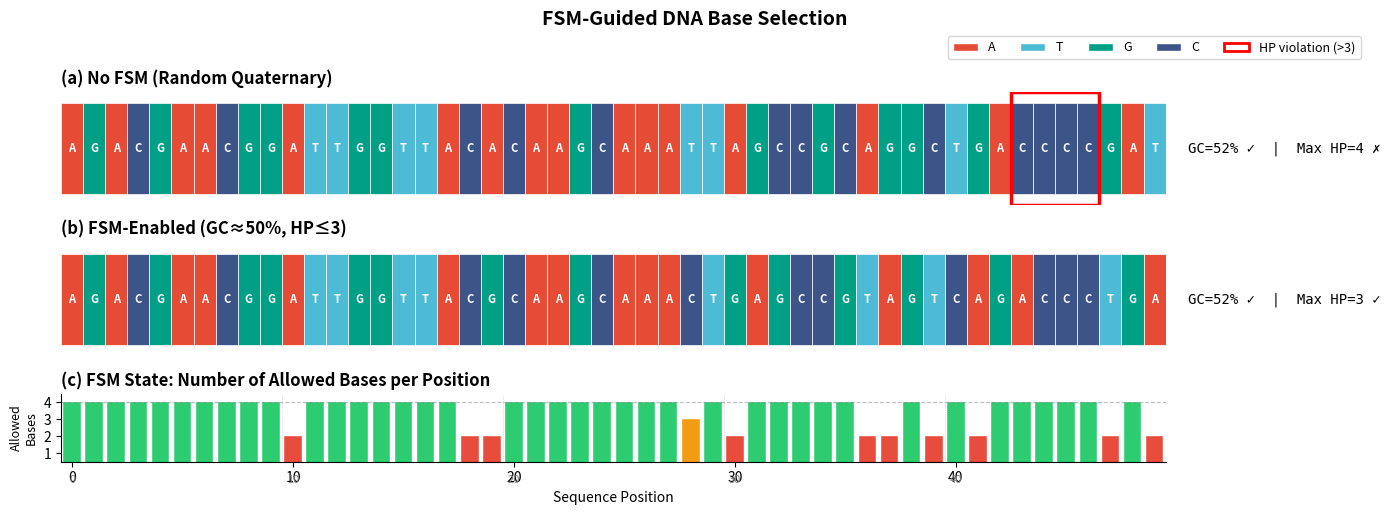

Recreate this plot in Python.
#!/usr/bin/env python3
"""
FSM Steering Visualization for DNA Base Selection
==================================================
Visualizes how a constraint-aware FSM steers DNA base selection
compared to unconstrained random encoding.

For publication in ISCAS 2026.
"""

import random
import matplotlib.pyplot as plt
import matplotlib.patches as mpatches
from matplotlib.colors import ListedColormap
import numpy as np


# =============================================================================
# FSM Constraint Controller
# =============================================================================

class FSMConstraint:
    """FSM for biochemical constraint enforcement."""
    
    BASE_TO_IDX = {'A': 0, 'T': 1, 'G': 2, 'C': 3}
    IDX_TO_BASE = {0: 'A', 1: 'T', 2: 'G', 3: 'C'}
    GC_BASES = {2, 3}  # G=2, C=3
    AT_BASES = {0, 1}  # A=0, T=1
    
    def __init__(self, gc_window: int = 10, gc_target: float = 0.5, 
                 gc_tolerance: float = 0.1, max_homopolymer: int = 3):
        self.gc_window = gc_window
        self.gc_low = gc_target - gc_tolerance
        self.gc_high = gc_target + gc_tolerance
        self.max_hp = max_homopolymer
        self.reset()
    
    def reset(self):
        self.history = []
        self.hp_base = None
        self.hp_len = 0
    
    def get_gc_count(self) -> int:
        window = self.history[-self.gc_window:] if len(self.history) >= self.gc_window else self.history
        return sum(1 for b in window if b in self.GC_BASES)
    
    def get_allowed_mask(self) -> list:
        """Returns [allow_A, allow_T, allow_G, allow_C]."""
        mask = [True, True, True, True]
        
        # Homopolymer constraint
        if self.hp_base is not None and self.hp_len >= self.max_hp:
            mask[self.hp_base] = False
        
        # GC constraint
        if len(self.history) >= self.gc_window:
            gc_count = self.get_gc_count()
            gc_ratio = gc_count / self.gc_window
            
            if gc_ratio >= self.gc_high:
                oldest = self.history[-self.gc_window]
                if oldest not in self.GC_BASES:
                    mask[2] = False  # G
                    mask[3] = False  # C
            elif gc_ratio <= self.gc_low:
                oldest = self.history[-self.gc_window]
                if oldest not in self.AT_BASES:
                    mask[0] = False  # A
                    mask[1] = False  # T
        
        # Fail-safe
        if not any(mask):
            mask = [True, True, True, True]
            if self.hp_base is not None and self.hp_len >= self.max_hp:
                mask[self.hp_base] = False
        
        return mask
    
    def update(self, base_idx: int):
        self.history.append(base_idx)
        if self.hp_base == base_idx:
            self.hp_len += 1
        else:
            self.hp_base = base_idx
            self.hp_len = 1


# =============================================================================
# Sequence Generation
# =============================================================================

def generate_random_sequence(length: int, seed: int = 42) -> list:
    """Generate random DNA sequence (no constraints)."""
    rng = random.Random(seed)
    return [rng.randint(0, 3) for _ in range(length)]


def generate_fsm_sequence(length: int, seed: int = 42) -> tuple:
    """Generate FSM-constrained DNA sequence."""
    rng = random.Random(seed)
    fsm = FSMConstraint(gc_window=10, max_homopolymer=3)
    
    sequence = []
    allowed_counts = []
    
    for _ in range(length):
        mask = fsm.get_allowed_mask()
        allowed = [i for i in range(4) if mask[i]]
        allowed_counts.append(len(allowed))
        
        # Choose randomly from allowed bases
        base_idx = rng.choice(allowed)
        sequence.append(base_idx)
        fsm.update(base_idx)
    
    return sequence, allowed_counts


# =============================================================================
# Constraint Analysis
# =============================================================================

def analyze_sequence(seq: list) -> dict:
    """Compute constraint metrics."""
    # GC content
    gc_count = sum(1 for b in seq if b in {2, 3})
    gc_ratio = gc_count / len(seq) if seq else 0
    
    # Max homopolymer
    max_hp = 1
    current_hp = 1
    for i in range(1, len(seq)):
        if seq[i] == seq[i-1]:
            current_hp += 1
            max_hp = max(max_hp, current_hp)
        else:
            current_hp = 1
    
    # Homopolymer runs (for visualization)
    hp_runs = []
    start = 0
    for i in range(1, len(seq)):
        if seq[i] != seq[i-1]:
            if i - start > 1:
                hp_runs.append((start, i-1, seq[start]))
            start = i
    if len(seq) - start > 1:
        hp_runs.append((start, len(seq)-1, seq[start]))
    
    return {
        'gc_ratio': gc_ratio,
        'max_hp': max_hp,
        'hp_runs': hp_runs
    }


# =============================================================================
# Visualization
# =============================================================================

def create_fsm_steering_figure(save_path: str = "fsm_steering.png"):
    """Create publication-ready FSM steering visualization."""
    
    # Generate sequences
    length = 50
    seed = 123  # Seed that produces good illustration
    
    random_seq = generate_random_sequence(length, seed)
    fsm_seq, allowed_counts = generate_fsm_sequence(length, seed)
    
    # Analyze
    random_stats = analyze_sequence(random_seq)
    fsm_stats = analyze_sequence(fsm_seq)
    
    # Color scheme for bases (colorblind-friendly)
    base_colors = {
        0: '#E64B35',  # A - Red
        1: '#4DBBD5',  # T - Cyan  
        2: '#00A087',  # G - Teal
        3: '#3C5488',  # C - Blue
    }
    
    # Create figure
    fig, axes = plt.subplots(3, 1, figsize=(14, 5), 
                             gridspec_kw={'height_ratios': [1, 1, 0.6]})
    
    # Helper to draw sequence strip
    def draw_sequence_strip(ax, seq, title, stats, show_violations=True):
        ax.set_xlim(-0.5, length - 0.5)
        ax.set_ylim(-0.5, 0.5)
        
        # Draw each base as a colored rectangle
        for i, base in enumerate(seq):
            rect = plt.Rectangle((i - 0.5, -0.4), 1, 0.8, 
                                  facecolor=base_colors[base],
                                  edgecolor='white', linewidth=0.5)
            ax.add_patch(rect)
            
            # Add base letter
            base_letter = FSMConstraint.IDX_TO_BASE[base]
            ax.text(i, 0, base_letter, ha='center', va='center', 
                   fontsize=8, fontweight='bold', color='white')
        
        # Highlight homopolymer violations (>3)
        if show_violations:
            for start, end, base in stats['hp_runs']:
                run_len = end - start + 1
                if run_len > 3:
                    rect = plt.Rectangle((start - 0.5, -0.5), run_len, 1,
                                         facecolor='none', edgecolor='red',
                                         linewidth=2.5, linestyle='-')
                    ax.add_patch(rect)
        
        # Title and stats
        gc_status = "✓" if 0.4 <= stats['gc_ratio'] <= 0.6 else "✗"
        hp_status = "✓" if stats['max_hp'] <= 3 else "✗"
        
        title_text = f"{title}"
        stats_text = f"GC={stats['gc_ratio']*100:.0f}% {gc_status}  |  Max HP={stats['max_hp']} {hp_status}"
        
        ax.set_title(title_text, fontsize=12, fontweight='bold', loc='left')
        ax.text(length + 0.5, 0, stats_text, va='center', ha='left', fontsize=10,
               fontfamily='monospace')
        
        ax.set_yticks([])
        ax.set_xticks([])
        ax.spines['top'].set_visible(False)
        ax.spines['right'].set_visible(False)
        ax.spines['left'].set_visible(False)
        ax.spines['bottom'].set_visible(False)
    
    # Draw random sequence (top)
    draw_sequence_strip(axes[0], random_seq, "(a) No FSM (Random Quaternary)", random_stats)
    
    # Draw FSM sequence (middle)
    draw_sequence_strip(axes[1], fsm_seq, "(b) FSM-Enabled (GC≈50%, HP≤3)", fsm_stats)
    
    # Draw allowed bases indicator (bottom)
    ax2 = axes[2]
    ax2.set_xlim(-0.5, length - 0.5)
    ax2.set_ylim(0.5, 4.5)
    
    # Bar showing allowed count at each position
    colors_allowed = ['#2ecc71' if c == 4 else '#f39c12' if c == 3 else '#e74c3c' for c in allowed_counts]
    ax2.bar(range(length), allowed_counts, color=colors_allowed, edgecolor='white', linewidth=0.3)
    
    ax2.set_ylabel('Allowed\nBases', fontsize=9)
    ax2.set_xlabel('Sequence Position', fontsize=10)
    ax2.set_yticks([1, 2, 3, 4])
    ax2.set_title("(c) FSM State: Number of Allowed Bases per Position", 
                  fontsize=12, fontweight='bold', loc='left')
    ax2.axhline(y=4, color='gray', linestyle='--', linewidth=0.8, alpha=0.5)
    ax2.spines['top'].set_visible(False)
    ax2.spines['right'].set_visible(False)
    
    # Add position markers every 10
    for i in range(0, length + 1, 10):
        ax2.axvline(x=i - 0.5, color='gray', linestyle=':', linewidth=0.5, alpha=0.5)
        if i < length:
            ax2.text(i, -0.3, str(i), ha='center', va='top', fontsize=8, color='gray')
    
    # Legend
    legend_elements = [
        mpatches.Patch(facecolor=base_colors[0], edgecolor='white', label='A'),
        mpatches.Patch(facecolor=base_colors[1], edgecolor='white', label='T'),
        mpatches.Patch(facecolor=base_colors[2], edgecolor='white', label='G'),
        mpatches.Patch(facecolor=base_colors[3], edgecolor='white', label='C'),
        mpatches.Patch(facecolor='none', edgecolor='red', linewidth=2, label='HP violation (>3)'),
    ]
    fig.legend(handles=legend_elements, loc='upper right', ncol=5, 
               fontsize=9, frameon=True, bbox_to_anchor=(0.98, 0.98))
    
    # Overall title
    fig.suptitle('FSM-Guided DNA Base Selection', fontsize=14, fontweight='bold', y=1.02)
    
    plt.tight_layout()
    plt.savefig(save_path, dpi=300, bbox_inches='tight', facecolor='white')
    print(f"Figure saved to: {save_path}")
    plt.show()
    
    # Print summary
    print("\n" + "="*60)
    print("SEQUENCE COMPARISON")
    print("="*60)
    print(f"{'Metric':<25} {'No FSM':<15} {'FSM-Enabled':<15}")
    print("-"*60)
    print(f"{'GC Content':<25} {random_stats['gc_ratio']*100:.1f}%{'':<10} {fsm_stats['gc_ratio']*100:.1f}%")
    print(f"{'Max Homopolymer':<25} {random_stats['max_hp']:<15} {fsm_stats['max_hp']:<15}")
    print(f"{'HP Violations (>3)':<25} {len([r for r in random_stats['hp_runs'] if r[1]-r[0]+1 > 3]):<15} {len([r for r in fsm_stats['hp_runs'] if r[1]-r[0]+1 > 3]):<15}")
    print("="*60)


if __name__ == "__main__":
    create_fsm_steering_figure("fsm_steering.png")
